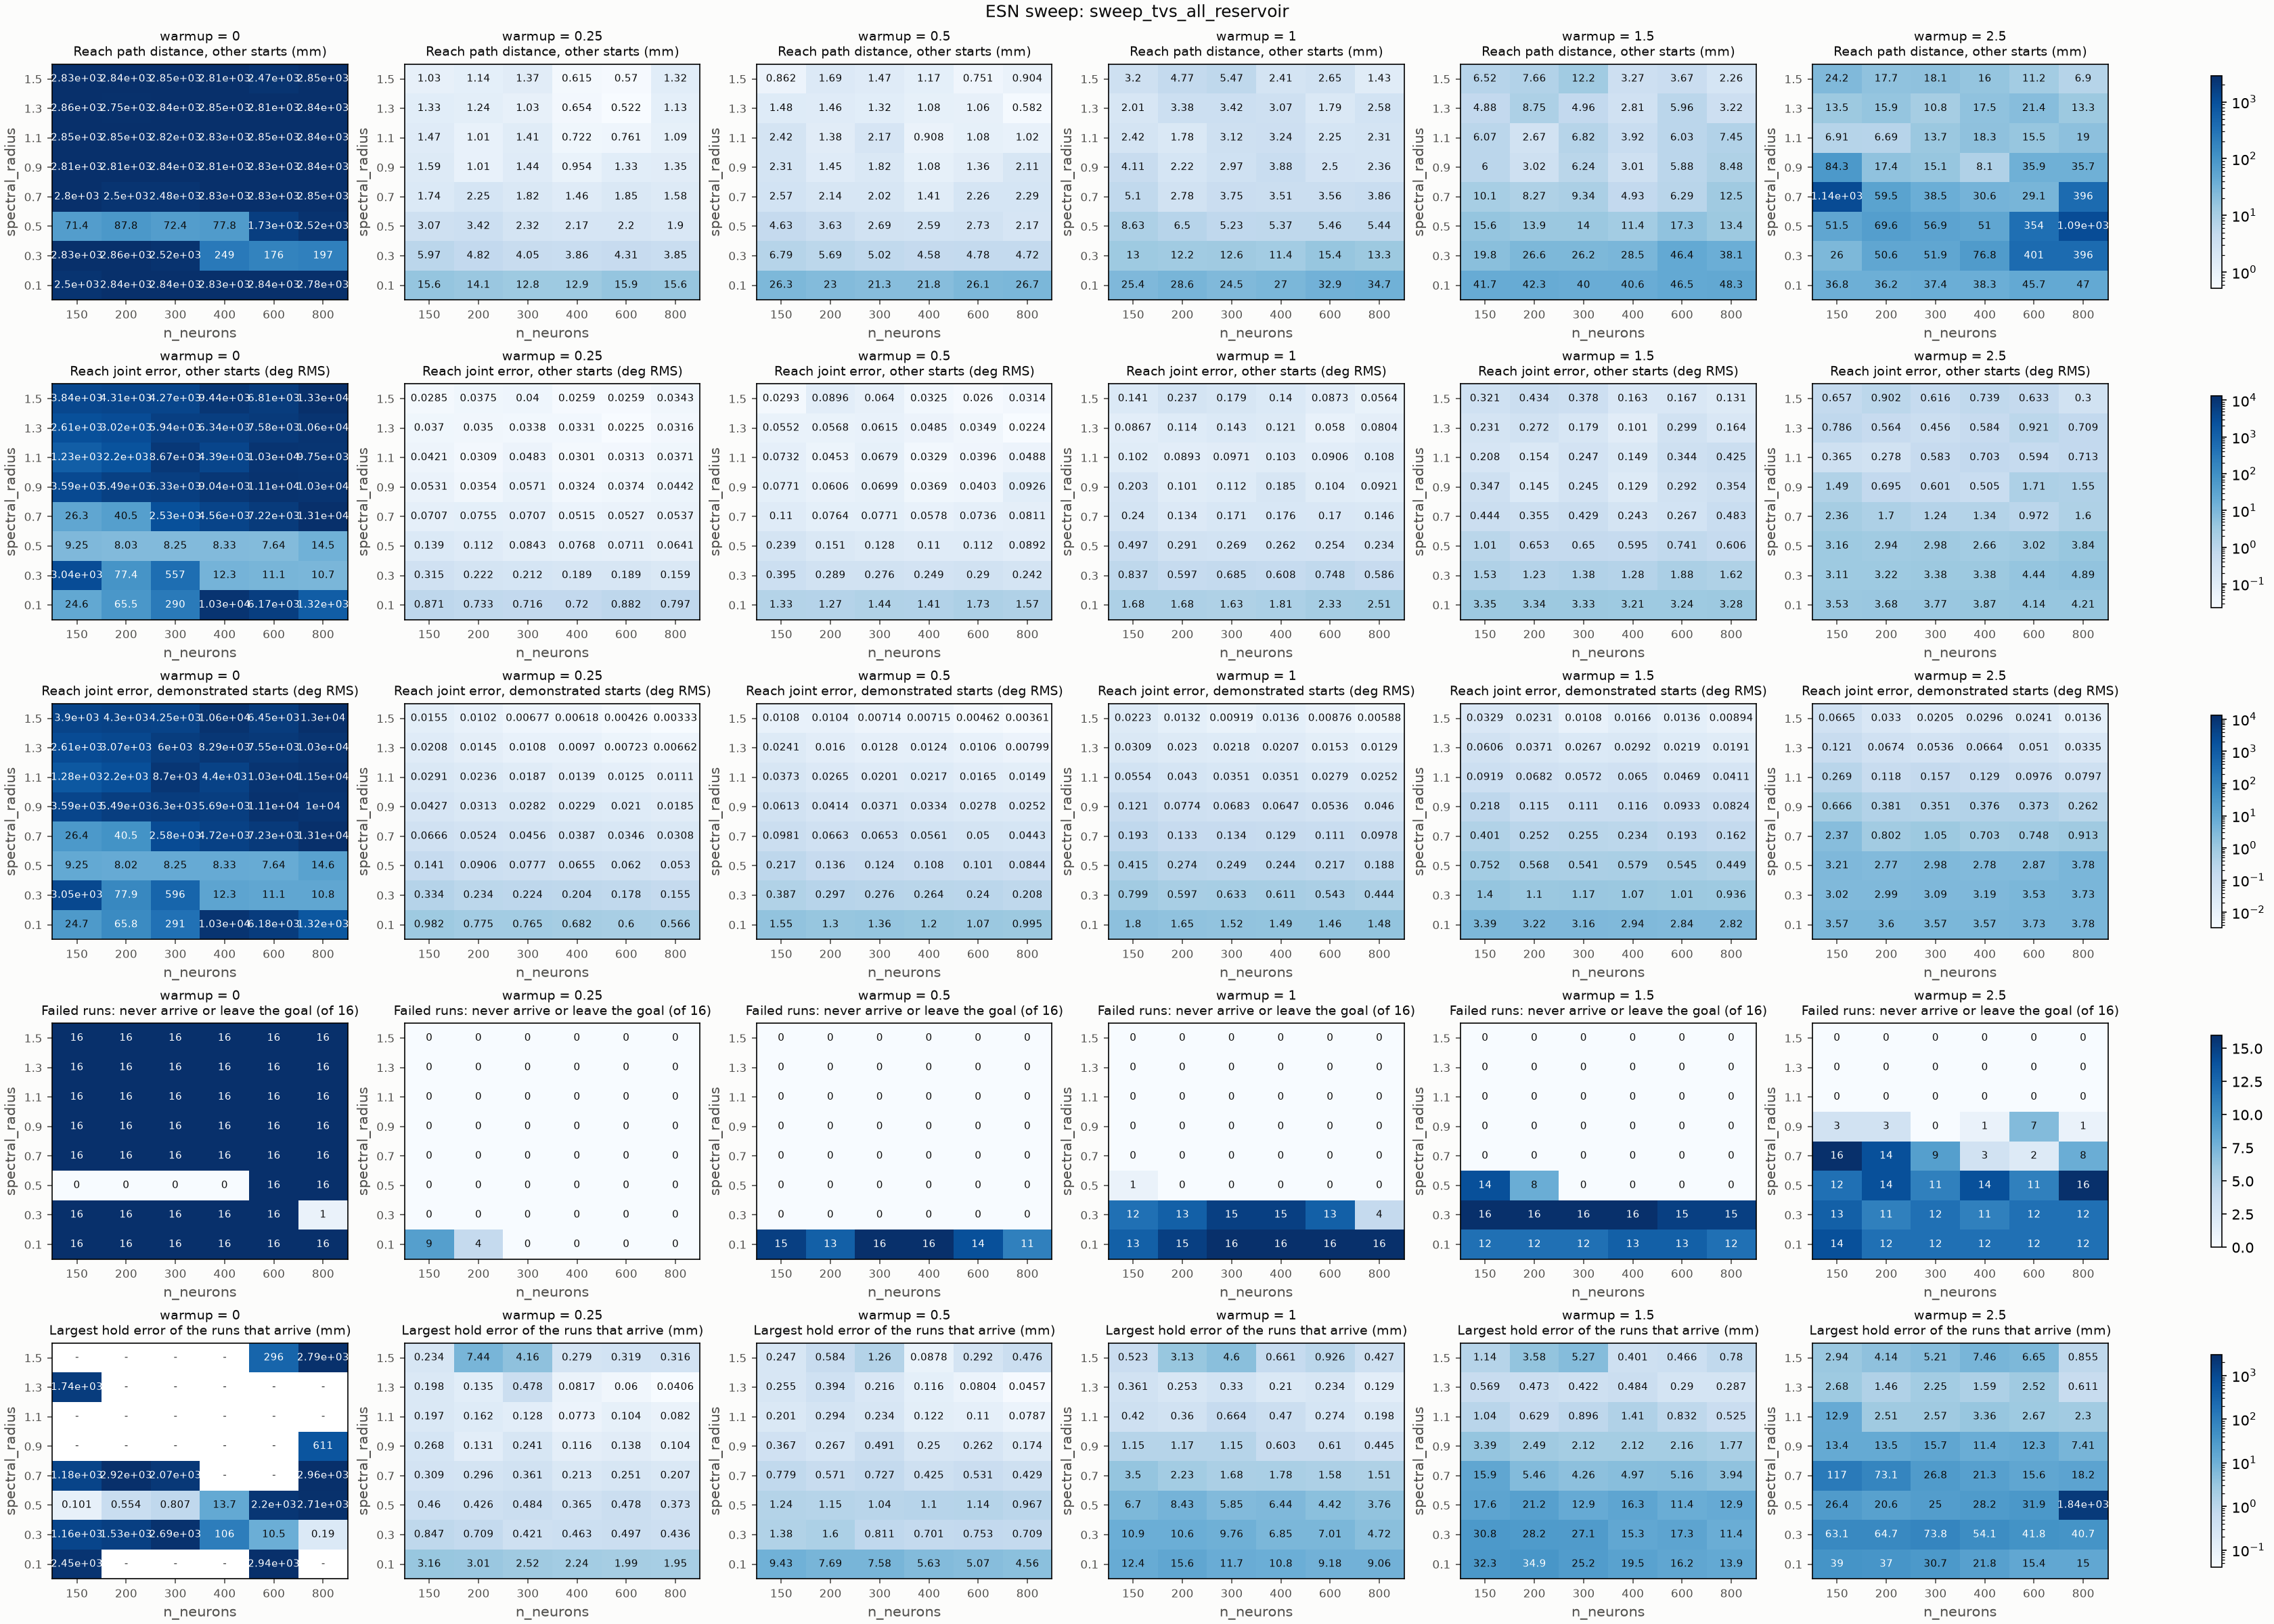

The data file committed next to this chart (first rows):
n_neurons, spectral_radius, warmup, one_step_error_deg, demonstrated_first_step_m, demonstrated_reach_path_distance_m, demonstrated_reach_joint_error_deg, other_first_step_m, other_reach_path_distance_m, other_reach_joint_error_deg, runs, failures, median_hold_error_m, max_hold_error_m
150, 0.1, 0.0, 1.975, 0.4169, 2.486, 24.7, 0.4164, 2.499, 24.63, 16, 16, 1.864, 2.449
150, 0.1, 0.25, 0.2537, 0.004103, 0.01631, 0.9816, 0.003717, 0.01562, 0.8708, 16, 9, 0.00214, 0.003158
150, 0.1, 0.5, 0.3455, 0.02374, 0.02737, 1.548, 0.02369, 0.02627, 1.33, 16, 15, 0.00528, 0.009428
150, 0.1, 1.0, 0.346, 0.0134, 0.02441, 1.804, 0.01356, 0.02535, 1.679, 16, 13, 0.008181, 0.01239
150, 0.1, 1.5, 0.4398, 0.01733, 0.03677, 3.393, 0.01727, 0.04174, 3.347, 16, 12, 0.01479, 0.03235
150, 0.1, 2.5, 0.4374, 0.01588, 0.02751, 3.574, 0.01587, 0.03676, 3.527, 16, 14, 0.02012, 0.03903
150, 0.3, 0.0, 1.572, 0.3789, 2.543, 3049, 0.3784, 2.834, 3039, 16, 16, 1.164, 1.164
150, 0.3, 0.25, 0.1034, 0.01073, 0.006139, 0.3336, 0.01078, 0.005968, 0.3146, 16, 0, 0.0006574, 0.0008466
150, 0.3, 0.5, 0.1043, 0.004225, 0.007146, 0.3873, 0.004261, 0.006785, 0.3951, 16, 0, 0.0009103, 0.001383
150, 0.3, 1.0, 0.1702, 0.01108, 0.01309, 0.7986, 0.01102, 0.01301, 0.8373, 16, 12, 0.008688, 0.0109
150, 0.3, 1.5, 0.202, 0.004195, 0.0135, 1.402, 0.004375, 0.01975, 1.53, 16, 16, 0.02112, 0.0308
150, 0.3, 2.5, 0.256, 0.009352, 0.03253, 3.022, 0.009396, 0.02601, 3.115, 16, 13, 0.0165, 0.06311
150, 0.5, 0.0, 1.342, 0.3508, 0.06934, 9.252, 0.3503, 0.07135, 9.247, 16, 0, 7.22577407271098e-05, 0.0001007
150, 0.5, 0.25, 0.04527, 0.005112, 0.002981, 0.141, 0.004992, 0.003067, 0.1395, 16, 0, 0.0002973, 0.0004596
150, 0.5, 0.5, 0.05755, 0.004254, 0.004179, 0.217, 0.004297, 0.00463, 0.2388, 16, 0, 0.000792, 0.00124
150, 0.5, 1.0, 0.08383, 0.00322, 0.007373, 0.415, 0.00337, 0.00863, 0.4971, 16, 1, 0.003999, 0.006697
150, 0.5, 1.5, 0.1165, 0.007748, 0.0128, 0.7524, 0.007733, 0.01564, 1.012, 16, 14, 0.008575, 0.01758
150, 0.5, 2.5, 0.165, 0.006754, 0.08895, 3.208, 0.006812, 0.05151, 3.155, 16, 12, 0.01217, 0.02638
150, 0.7, 0.0, 1.188, 0.3281, 2.47, 26.41, 0.3277, 2.8, 26.29, 16, 16, 1.183, 1.183
150, 0.7, 0.25, 0.0241, 0.00212, 0.001456, 0.06664, 0.002113, 0.001738, 0.07066, 16, 0, 0.0001721, 0.0003095
150, 0.7, 0.5, 0.03116, 0.002282, 0.002124, 0.09814, 0.002423, 0.002574, 0.1097, 16, 0, 0.0004954, 0.0007793
150, 0.7, 1.0, 0.04886, 0.002623, 0.003585, 0.1932, 0.00271, 0.0051, 0.2404, 16, 0, 0.002785, 0.003502
150, 0.7, 1.5, 0.07557, 0.005265, 0.008318, 0.4009, 0.005301, 0.01011, 0.444, 16, 0, 0.01177, 0.01593
150, 0.7, 2.5, 0.09746, 0.002343, 0.7767, 2.372, 0.002288, 1.137, 2.361, 16, 16, 0.02271, 0.1171
150, 0.9, 0.0, 1.05, 0.3037, 2.776, 3587, 0.3033, 2.81, 3586, 16, 16, nan, nan
150, 0.9, 0.25, 0.01628, 0.001193, 0.001041, 0.04269, 0.001187, 0.001591, 0.05313, 16, 0, 0.0001288, 0.0002679
150, 0.9, 0.5, 0.02097, 0.001111, 0.00162, 0.06129, 0.001142, 0.002312, 0.07714, 16, 0, 0.0002442, 0.0003667
150, 0.9, 1.0, 0.03362, 0.002769, 0.002393, 0.1215, 0.002669, 0.004113, 0.2027, 16, 0, 0.0007187, 0.001154
150, 0.9, 1.5, 0.04225, 0.002082, 0.004001, 0.2182, 0.002429, 0.006002, 0.3469, 16, 0, 0.001719, 0.003394
150, 0.9, 2.5, 0.06699, 0.003857, 0.02157, 0.6656, 0.003893, 0.08427, 1.485, 16, 3, 0.007496, 0.01337
150, 1.1, 0.0, 0.9431, 0.2819, 2.855, 1283, 0.2816, 2.848, 1228, 16, 16, nan, nan
150, 1.1, 0.25, 0.01111, 0.0009493, 0.0007576, 0.02908, 0.0009551, 0.00147, 0.04214, 16, 0, 8.469136512007683e-05, 0.0001967
150, 1.1, 0.5, 0.01391, 0.0006755, 0.001045, 0.03734, 0.0006712, 0.002423, 0.0732, 16, 0, 9.642027634355354e-05, 0.0002013
150, 1.1, 1.0, 0.01959, 0.001413, 0.00117, 0.0554, 0.001492, 0.002417, 0.1021, 16, 0, 0.0001802, 0.0004201
150, 1.1, 1.5, 0.02602, 0.001658, 0.001819, 0.09189, 0.001824, 0.006069, 0.2076, 16, 0, 0.000738, 0.001038
150, 1.1, 2.5, 0.04388, 0.002234, 0.006337, 0.2693, 0.002203, 0.006906, 0.3651, 16, 0, 0.007087, 0.01288
150, 1.3, 0.0, 0.8592, 0.263, 2.852, 2608, 0.2627, 2.858, 2611, 16, 16, 1.736, 1.736
150, 1.3, 0.25, 0.008127, 0.0009007, 0.0007455, 0.02085, 0.0009174, 0.001334, 0.03697, 16, 0, 0.0001059, 0.0001982
150, 1.3, 0.5, 0.009982, 0.0004894, 0.000579, 0.02415, 0.0004319, 0.001485, 0.05516, 16, 0, 6.416868492611445e-05, 0.0002545
150, 1.3, 1.0, 0.01216, 0.000792, 0.0008087, 0.03089, 0.0007029, 0.002007, 0.08672, 16, 0, 0.0001584, 0.0003606
150, 1.3, 1.5, 0.01903, 0.001078, 0.001192, 0.06059, 0.001258, 0.004881, 0.2305, 16, 0, 0.0004305, 0.0005687
150, 1.3, 2.5, 0.02758, 0.001539, 0.002391, 0.1206, 0.002709, 0.01349, 0.7857, 16, 0, 0.001679, 0.002677
150, 1.5, 0.0, 0.7983, 0.2481, 2.825, 3900, 0.2478, 2.829, 3838, 16, 16, nan, nan
150, 1.5, 0.25, 0.006253, 0.000589, 0.000536, 0.01545, 0.0005832, 0.001031, 0.02852, 16, 0, 0.0001208, 0.0002342
150, 1.5, 0.5, 0.00602, 0.000308, 0.0003291, 0.01081, 0.0003252, 0.0008619, 0.02926, 16, 0, 0.0001373, 0.0002466
150, 1.5, 1.0, 0.009408, 0.0004706, 0.0005111, 0.02229, 0.0006631, 0.003196, 0.141, 16, 0, 0.0001475, 0.0005228
150, 1.5, 1.5, 0.01313, 0.001019, 0.0007765, 0.03292, 0.001677, 0.006522, 0.3213, 16, 0, 0.0002443, 0.001139
150, 1.5, 2.5, 0.01998, 0.001779, 0.001387, 0.06651, 0.004541, 0.02422, 0.6565, 16, 0, 0.001174, 0.002936
200, 0.1, 0.0, 1.908, 0.4147, 2.837, 65.75, 0.4141, 2.836, 65.48, 16, 16, nan, nan
200, 0.1, 0.25, 0.2189, 0.005632, 0.01331, 0.7746, 0.005542, 0.01409, 0.7332, 16, 4, 0.001917, 0.003012
200, 0.1, 0.5, 0.3025, 0.02047, 0.02207, 1.295, 0.02059, 0.02297, 1.274, 16, 13, 0.004954, 0.007692
200, 0.1, 1.0, 0.3284, 0.01211, 0.02004, 1.647, 0.01237, 0.02862, 1.684, 16, 15, 0.008306, 0.0156
200, 0.1, 1.5, 0.4116, 0.01557, 0.02779, 3.221, 0.01561, 0.04225, 3.34, 16, 12, 0.01259, 0.03487
200, 0.1, 2.5, 0.4182, 0.01464, 0.02167, 3.605, 0.01485, 0.0362, 3.681, 16, 12, 0.01753, 0.03695
200, 0.3, 0.0, 1.455, 0.3725, 2.53, 77.95, 0.372, 2.859, 77.44, 16, 16, 1.531, 1.531
200, 0.3, 0.25, 0.08185, 0.009209, 0.004822, 0.2336, 0.009114, 0.004819, 0.2221, 16, 0, 0.0003271, 0.0007094
200, 0.3, 0.5, 0.08845, 0.003569, 0.005711, 0.2968, 0.003458, 0.005688, 0.2893, 16, 0, 0.0006382, 0.001603
200, 0.3, 1.0, 0.1368, 0.009005, 0.01038, 0.5972, 0.008827, 0.01215, 0.5972, 16, 13, 0.006189, 0.01058
200, 0.3, 1.5, 0.1707, 0.004751, 0.01067, 1.095, 0.005034, 0.02658, 1.228, 16, 16, 0.01203, 0.02821
200, 0.3, 2.5, 0.2295, 0.008483, 0.03372, 2.991, 0.008504, 0.05061, 3.224, 16, 11, 0.007428, 0.06468
... 228 more rows
